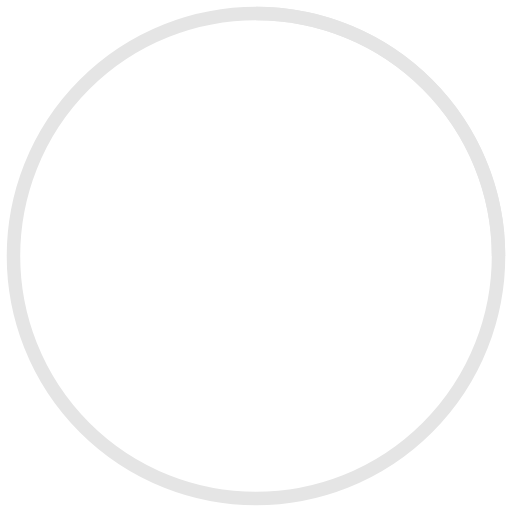
t = 0.00 s
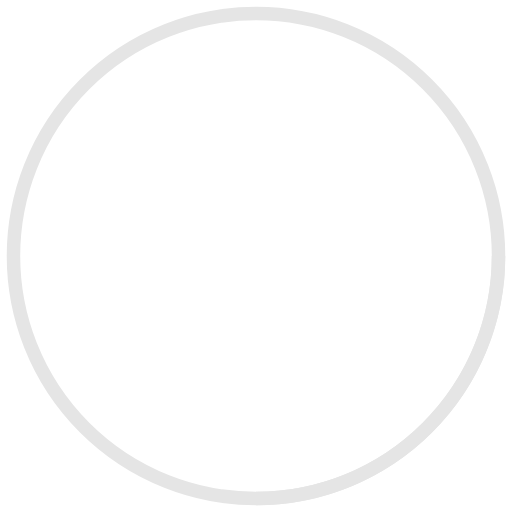
t = 0.25 s
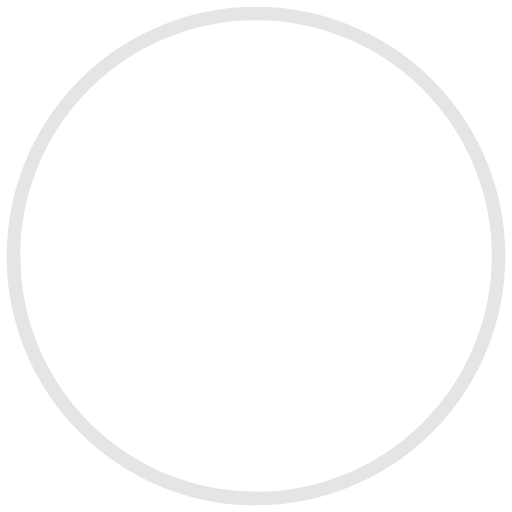
t = 0.50 s
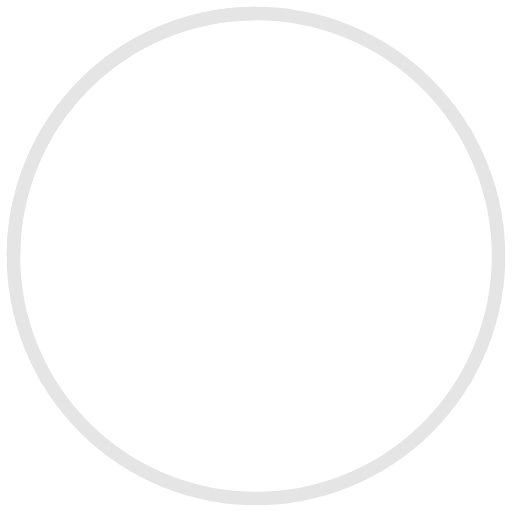
t = 0.75 s

The animated SVG that drew these frames (rendered in a browser with its animation timeline set to each time). Animation: 1 SMIL element (animateTransform=1); one cycle of 1.00 s, repeats indefinitely.

  <svg
    width="38"
    height="38"
    viewBox="0 0 38 38"
    xmlns="http://www.w3.org/2000/svg"
    stroke="#e5e5e5"
  >
    <g fill="none" fillRule="evenodd">
      <g transform="translate(1 1)" strokeWidth="2">
        <circle strokeOpacity=".5" cx="18" cy="18" r="18" />
        <path d="M36 18c0-9.94-8.06-18-18-18">
          <animateTransform
            attributeName="transform"
            type="rotate"
            from="0 18 18"
            to="360 18 18"
            dur="1s"
            repeatCount="indefinite"
          />
        </path>
      </g>
    </g>
  </svg>
